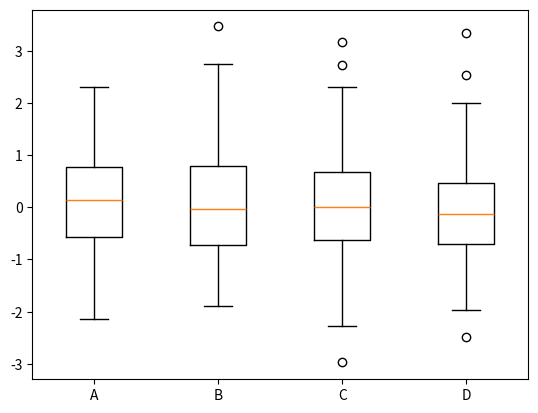

Write Python code to recreate this figure.
# _*_ coding:UTF-8 _*_
# [redacted]
# 开发团队: 理想国真恵玩
# 开发时间: 2019/9/28 9:05
# 文件名称: hw_018_多箱线图.py
# 开发工具: PyCharm

import numpy as np
import matplotlib.pyplot as plt

# 生成100x4的正太矩阵
np.random.seed(100)
data = np.random.normal(size=(100, 4), loc=0.0, scale=1.0)
# print(data)

labels = ['A', 'B', 'C', 'D']
plt.boxplot(data, labels=labels)
plt.show()
